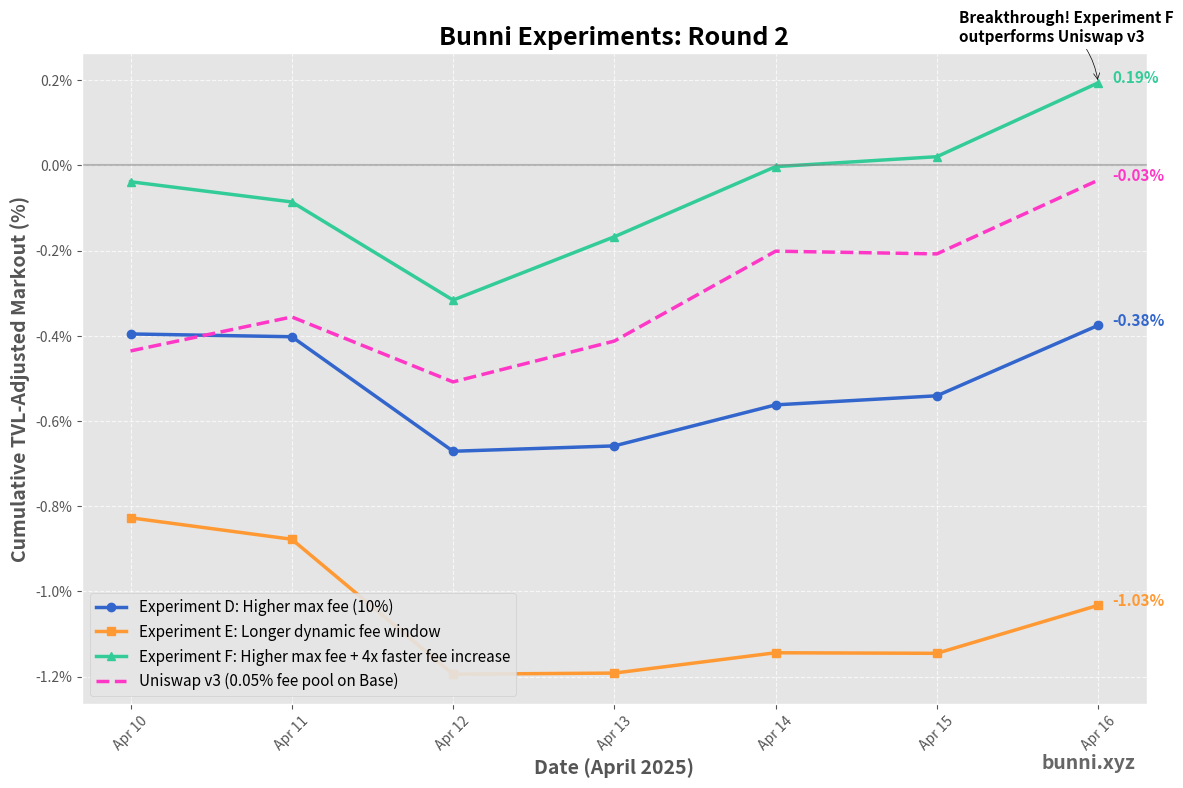

Python code for this plot:
import pandas as pd
import matplotlib.pyplot as plt
import matplotlib.dates as mdates
import numpy as np
from datetime import datetime

# Data for experiments - Round 2 (DEF)
dates = [
    "2025-04-10",
    "2025-04-11",
    "2025-04-12",
    "2025-04-13",
    "2025-04-14",
    "2025-04-15",
    "2025-04-16",
]

# TVL-adjusted markouts data (in percentage)
markouts_D = [
    -0.395828,
    -0.006553,
    -0.268828,
    0.012593,
    0.096305,
    0.021320,
    0.165347,
]

markouts_E = [
    -0.827407,
    -0.050365,
    -0.316740,
    0.002627,
    0.047716,
    -0.001307,
    0.112707,
]

markouts_F = [
    -0.038595,
    -0.047383,
    -0.230420,
    0.148672,
    0.164657,
    0.023312,
    0.173359,
]

uniswap_markouts = [
    -0.435705,
    0.079784,
    -0.152536,
    0.095929,
    0.210961,
    -0.006330,
    0.172998,
]

# Convert dates to datetime objects
dates = [datetime.strptime(date, "%Y-%m-%d") for date in dates]

# Calculate running totals
running_total_D = np.cumsum(markouts_D)
running_total_E = np.cumsum(markouts_E)
running_total_F = np.cumsum(markouts_F)
running_total_uniswap = np.cumsum(uniswap_markouts)

# Create the figure with professional styling
plt.figure(figsize=(12, 8))
plt.style.use("ggplot")

# Custom colors for better brand identity
colors = {
    "D": "#3366CC",  # Blue
    "E": "#FF9933",  # Orange
    "F": "#33CC99",  # Teal
    "Uniswap": "#ff37c7",  # Pink
}

# Plot running totals with custom styling
plt.plot(
    dates,
    running_total_D,
    label="Experiment D",
    linewidth=2.5,
    marker="o",
    markersize=6,
    color=colors["D"],
)
plt.plot(
    dates,
    running_total_E,
    label="Experiment E",
    linewidth=2.5,
    marker="s",
    markersize=6,
    color=colors["E"],
)
plt.plot(
    dates,
    running_total_F,
    label="Experiment F",
    linewidth=2.5,
    marker="^",
    markersize=6,
    color=colors["F"],
)
plt.plot(
    dates,
    running_total_uniswap,
    label="Uniswap v3",
    linewidth=2.5,
    linestyle="--",
    color=colors["Uniswap"],
)

# Format x-axis to show dates nicely
plt.gca().xaxis.set_major_formatter(mdates.DateFormatter("%b %d"))
plt.gca().xaxis.set_major_locator(mdates.DayLocator(interval=1))
plt.xticks(rotation=45)

# Format y-axis to show percentages
plt.gca().yaxis.set_major_formatter(plt.FuncFormatter(lambda x, _: f"{x:.1f}%"))

# Add zero line for reference
plt.axhline(y=0, color="gray", linestyle="-", alpha=0.5)

# Add labels and title with professional styling
plt.xlabel("Date (April 2025)", fontsize=14, fontweight="bold")
plt.ylabel("Cumulative TVL-Adjusted Markout (%)", fontsize=14, fontweight="bold")
plt.title(
    "Bunni Experiments: Round 2",
    fontsize=18,
    fontweight="bold",
)

# Experiment descriptions
descriptions = {
    "D": "Higher max fee (10%)",
    "E": "Longer dynamic fee window",
    "F": "Higher max fee + 4x faster fee increase",
}

# Create custom legend with descriptions
legend_labels = [
    f'Experiment D: {descriptions["D"]}',
    f'Experiment E: {descriptions["E"]}',
    f'Experiment F: {descriptions["F"]}',
    "Uniswap v3 (0.05% fee pool on Base)",
]

plt.legend(legend_labels, loc="lower left", fontsize=11, fancybox=True, framealpha=0.9)

# Add annotations for final values
for i, (label, data, color) in enumerate(
    [
        ("D", running_total_D, colors["D"]),
        ("E", running_total_E, colors["E"]),
        ("F", running_total_F, colors["F"]),
        ("Uniswap", running_total_uniswap, colors["Uniswap"]),
    ]
):
    plt.annotate(
        f"{data[-1]:.2f}%",
        xy=(dates[-1], data[-1]),
        xytext=(10, 0),
        textcoords="offset points",
        fontsize=11,
        fontweight="bold",
        color=color,
    )

# Highlight breakthrough for Experiment F
plt.annotate(
    "Breakthrough! Experiment F\noutperforms Uniswap v3",
    xy=(dates[-1], running_total_F[-1]),
    xytext=(-100, 30),
    textcoords="offset points",
    fontsize=11,
    fontweight="bold",
    arrowprops=dict(arrowstyle="->", connectionstyle="arc3,rad=-.2", color="black"),
)

# Add grid for better readability
plt.grid(True, linestyle="--", alpha=0.7)

# Add Bunni branding
plt.figtext(
    0.95, 0.03, "bunni.xyz", fontsize=14, fontweight="bold", color="#666666", ha="right"
)

# Tight layout and save with high resolution
plt.tight_layout()
plt.savefig("bunni_experiments_round2.png", dpi=300, bbox_inches="tight")
plt.show()
